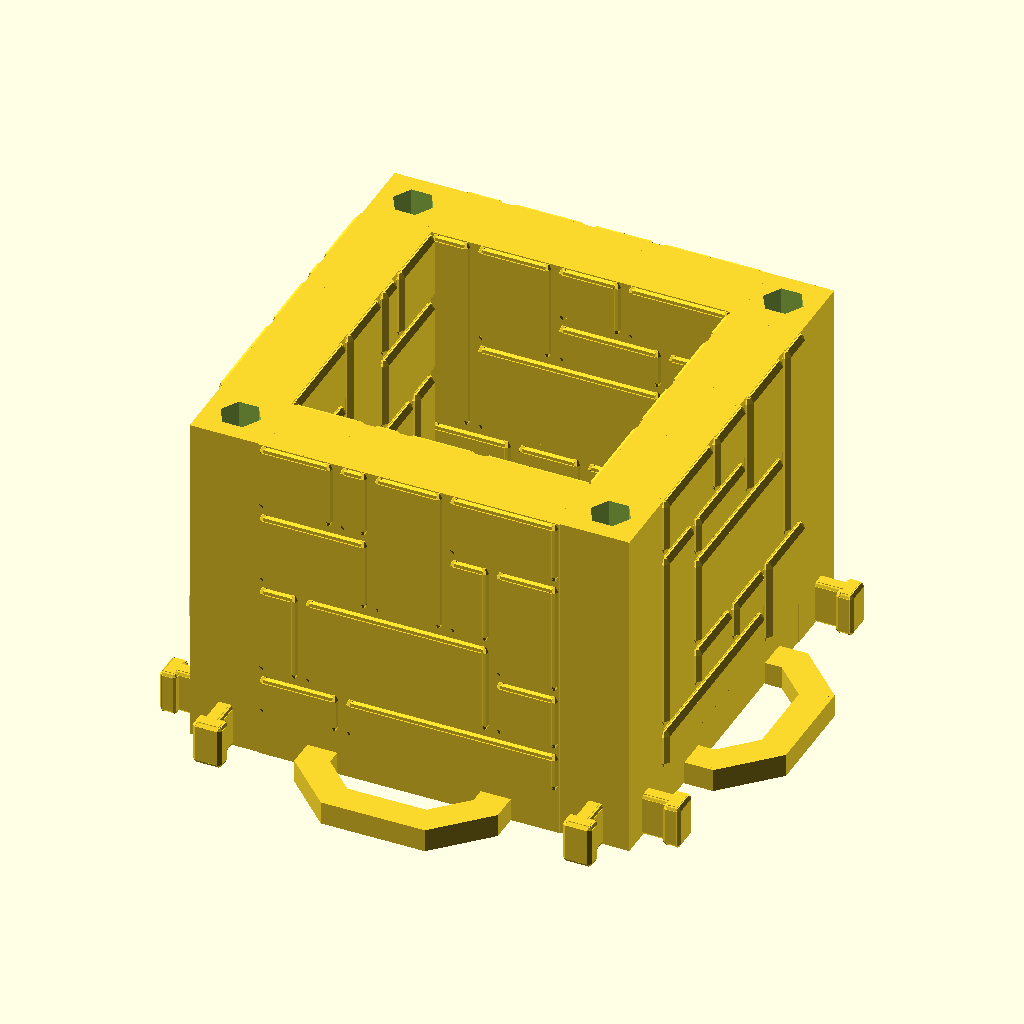
Cell 1 — every parameter at its default value.
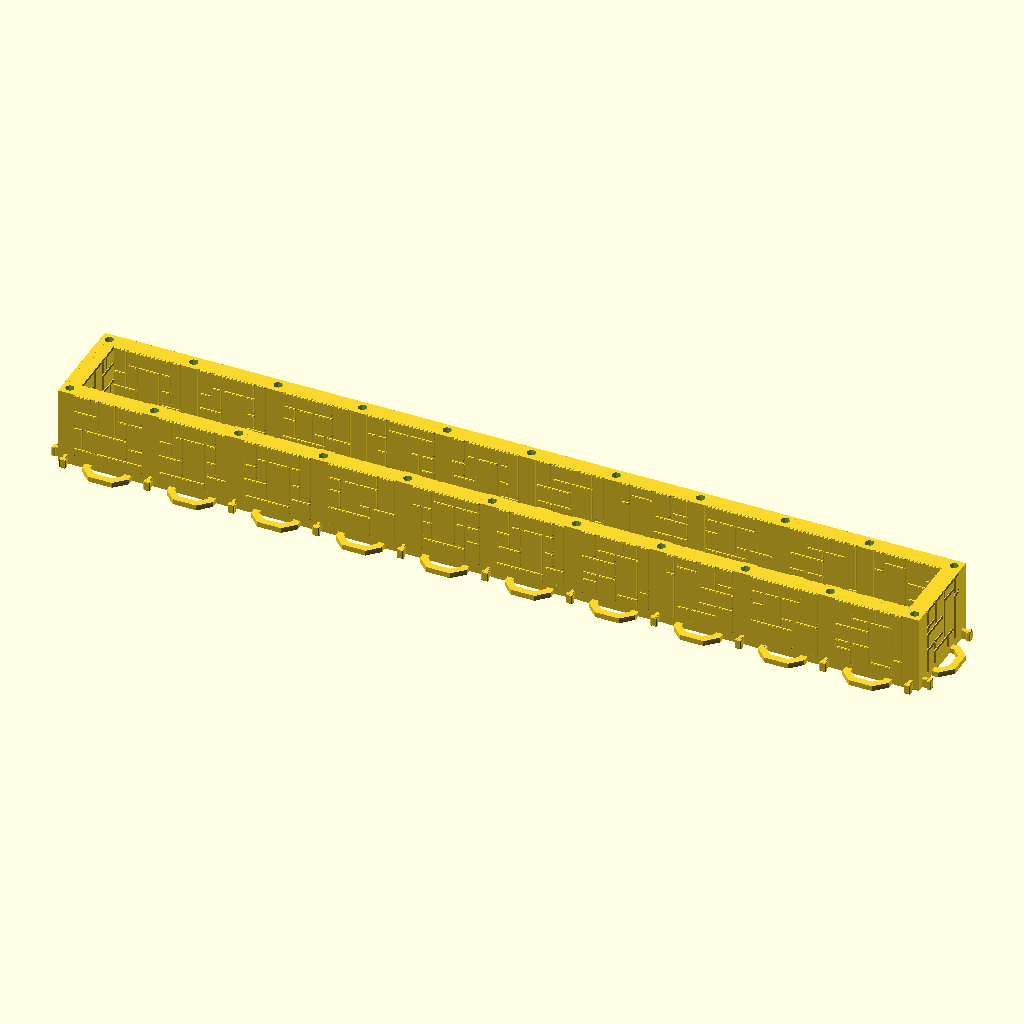
Cell 2: the same model with squares_long = 10.
The same orthographic view direction (rotation 55°, 0°, 25°; colour scheme Cornfield) for every cell, with the view re-fitted per cell, so scale and position can differ between cells.
The OpenSCAD source (inputs/thingiverse/files/thing-53561/files/dungeon-customizer.scad):

squares_long = 1; //[1:10]
squares_wide = 1; //[1:10]
wall_style="stone"; //[stone, wood_horiz, wood_vert, smooth]
floor_style="stone"; //[stone, wood_horiz, wood_vert, smooth]
wall_north="yes"; //[yes,no]
wall_south="yes"; //[yes,no]
wall_east="yes"; //[yes,no]
wall_west="yes"; //[yes,no]

module customizer(squares_long, squares_wide, wall_style, floor_style, wall_north, wall_south, wall_east, wall_west) {
	north = wall_north=="yes" ? true : false;
	south = wall_south=="yes" ? true : false;
	east = wall_east=="yes" ? true : false;
	west = wall_west=="yes" ? true : false;
	segment(squares_long, squares_wide, wall_style=wall_style, floor_style=floor_style, north=north, south=south, east=east, west=west);
}

customizer(squares_long, squares_wide, wall_style, floor_style, wall_north, wall_south, wall_east, wall_west);

WALL_SHORT = 4 + 0; //Done so the customizer won't let this value be changed
WALL_TALL = 29.5 + 0;

// Connectors

module connector_wall() {
	difference () {
		union () {
			translate([-.5,.55,0]) rounded_cube(3.5,1.4,3.8, .3);
			translate([2,0,0]) rounded_cube(1.5,2.5,3.8, .3);
		}
	}
}

// Corners

module corner(height, plugs=[true,true,true,true]) {
	difference() {
		union () {
			translate([-0.01, -0.01, 0]) cube([6.02,6.02,height]);
			if (plugs[0]) {
				translate([6,1.8,0]) connector_wall();
			}
			if (plugs[1]) {
				rotate([0,0,90]) translate([6,-4.2,0]) connector_wall();
			}
			if (plugs[2]) {
				rotate([0,0,180]) translate([0,-4.2,0]) connector_wall();
			}
			if (plugs[3]) {
				rotate([0,0,270]) translate([0,1.8,0]) connector_wall();
			}
		}
		if (height >= WALL_TALL) {
			translate([3,3,height-6]) cylinder(6.1,1.75,1.75);
		}
	}
}


//corner(WALL_TALL);
//corner(WALL_SHORT);
//wall(WALL_SHORT);//
// cube with rounded esges on all sides
// The first three parameters define the size of the cube
// The forth parameter defines the radius of the rounded edges
// made by Luc Bos
//

module rounded_cube(sx,sy,sz,r) 
{
	union()
	{
		translate([r,r,0]) cube([sx-2*r,sy-2*r,sz],false);
		translate([r-0.01,0,r]) cube([sx-2*r+0.02,sy,sz-2*r],false);
		translate([0,r,r]) cube([sx,sy-2*r,sz-2*r],false);

		translate([r,r,r]) rotate(a=[0,90,0]) cylinder(h=sx-2*r,r=r,center=false);
		translate([r,sy-r,r]) rotate(a=[0,90,0]) cylinder(h=sx-2*r,r=r,center=false);
		translate([r,r,sz-r]) rotate(a=[0,90,0]) cylinder(h=sx-2*r,r=r,center=false);
		translate([r,sy-r,sz-r]) rotate(a=[0,90,0]) cylinder(h=sx-2*r,r=r,center=false);

		translate([r,r,r]) rotate(a=[0,0,0]) cylinder(h=sz-2*r,r=r,center=false);
		translate([r,sy-r,r]) rotate(a=[0,0,0]) cylinder(h=sz-2*r,r=r,center=false);
		translate([sx-r,r,r]) rotate(a=[0,0,0]) cylinder(h=sz-2*r,r=r,center=false);
		translate([sx-r,sy-r,r]) rotate(a=[0,0,0]) cylinder(h=sz-2*r,r=r,center=false);

		translate([r,r,r]) rotate(a=[-90,0,0]) cylinder(h=sy-2*r,r=r,center=false);
		translate([r,r,sz-r]) rotate(a=[-90,0,0]) cylinder(h=sy-2*r,r=r,center=false);
		translate([sx-r,r,r]) rotate(a=[-90,0,0]) cylinder(h=sy-2*r,r=r,center=false);
		translate([sx-r,r,sz-r]) rotate(a=[-90,0,0]) cylinder(h=sy-2*r,r=r,center=false);

		translate([r,r,r]) sphere(r);
		translate([r,sy-r,r]) sphere(r);
		translate([r,r,sz-r]) sphere(r);
		translate([r,sy-r,sz-r]) sphere(r);

		translate([sx-r,r,r]) sphere(r);
		translate([sx-r,sy-r,r]) sphere(r);
		translate([sx-r,r,sz-r]) sphere(r);
		translate([sx-r,sy-r,sz-r]) sphere(r);
	}
}


module flooring(x=1, y=1, north=true, south=true, east=true, west=true, tileset="stone", tile=false, rot=false, style="stone") {
	seed_vect = rands(0, 100, 2);
	tile_vect = rands(tile == false ? 0 : tile, tile == false ? 4 : tile, x*y, seed=seed_vect[0]);
	rot_vect = rands(rot == false ? 0 : rot, rot == false ? 4 : rot, x*y, seed=seed_vect[1]);
	union() {
		for (xcnt = [0:x])  {
			for (ycnt = [0:y]) {
				if(xcnt < x && ycnt < y) {
					translate([xcnt * 32 + 6, ycnt * 32 + 6,0]) tile(
						connections=[xcnt==0 && !west, ycnt==0 && !south, xcnt==x-1 && !east, ycnt==y-1  && !north],
						tile=floor(tile_vect[xcnt*y+ycnt]),
						rot=floor(rot_vect[xcnt*y+ycnt]),
						style=style);
					if(ycnt > 0) {
						translate([xcnt * 32 + 6, ycnt * 32+6,0]) rotate([0,0,270]) wall_base(
							WALL_SHORT,
							connections=[false, false],
							plugs=[xcnt == 0 && !west, xcnt == x-1 && !east]);
					}
					if(xcnt > 0) {
						translate([xcnt * 32, ycnt * 32+6,0]) rotate([0,0,0]) wall_base(
							WALL_SHORT,
							connections=[false, false],
							plugs=[ycnt == 0  && !south, ycnt == y-1 && !north]);
					}
					if(xcnt  > 0 && ycnt > 0) {
						translate([xcnt * 32-.5, ycnt * 32,0]) cube([1, 6, WALL_SHORT]);
						translate([xcnt * 32, ycnt * 32-.5,0]) cube([6, 1, WALL_SHORT]);
						translate([xcnt * 32+5.5, ycnt * 32,0]) cube([1, 6, WALL_SHORT]);
						translate([xcnt * 32, ycnt * 32+5.5,0]) cube([6, 1, WALL_SHORT]);
					}
					if(xcnt > 0 && ycnt > 0) {
						translate([xcnt * 32, ycnt * 32,0]) corner(WALL_SHORT, [false, false, false, false]);
					}
					if((xcnt==0 && west) || xcnt > 0) {
						translate([xcnt * 32+5.5, ycnt * 32+6,0]) cube([1, 26, 3.5]);
					}
					if((ycnt==0 && south) || ycnt > 0) {
						translate([xcnt * 32+6, ycnt * 32+5.5,0]) cube([26, 1, 3.5]);
					}
				}
				if(((xcnt==x && east) || (xcnt > 0 && xcnt < x)) && ycnt < y) {
					translate([xcnt * 32-.5, ycnt * 32+6,0]) cube([1, 26, 3.5]);
				}
				if(((ycnt==y && north) || (ycnt > 0 && ycnt < y)) && xcnt < x) {
					translate([xcnt * 32+6, ycnt * 32-.5]) cube([26, 1, 3.5]);
				}
			}
		}
	}
}

module walling(x=1, y=1, north=true, south=true, east=true, west=true, tileset="stone", wall=false, rot=false, style="stone") {
	seed_vect = rands(0, 100, 2);
	wall_vect = rands(wall == false ? 0 : wall, wall == false ? 4 : wall, (x+y)*2, seed=seed_vect[0]);
	rot_vect = rands(rot == false ? 0 : rot, rot == false ? 4 : rot, (x+y)*2, seed=seed_vect[1]);
	union() {
		for (xcnt = [0:x])  {
			for (ycnt = [0:y]) {
				if ((xcnt == 0 || xcnt == x) && ycnt < y) {
					if(xcnt == 0 && west || xcnt == x && east) {
						translate([xcnt * 32, ycnt * 32+6,0]) wall(
							connections=[xcnt == x && east, xcnt == 0 && west],
							plugs=[ycnt == 0 && !south, ycnt == y-1 && !north],
							wall=floor(wall_vect[xcnt*y+ycnt]),
							rot=floor(rot_vect[xcnt*y+ycnt]),
							style=style);
					}
				}
				if ((ycnt == 0 || ycnt == y) && xcnt < x) {
					if(ycnt == 0 && south || ycnt == y && north) {
						translate([xcnt * 32+32, ycnt * 32,0]) rotate([0,0,90]) wall(
							connections=[ycnt == y && north, ycnt == 0 && south],
							plugs=[xcnt==x-1 && !east, xcnt==0 && !west],
							wall=floor(wall_vect[xcnt*y+ycnt]),
							rot=floor(rot_vect[xcnt*y+ycnt]),
							style=style);
					}
				}
				if (xcnt == 0 || xcnt == x || ycnt == 0 || ycnt == y) {
					if (xcnt == 0 && west || xcnt == x && east) {
						if (ycnt == 0 && south || ycnt == y && north || ycnt > 0 && ycnt < y) {
							translate([xcnt * 32, ycnt * 32,0]) corner(
								WALL_TALL,
								plugs=[xcnt != 0 && east, ycnt == y && north, xcnt == 0 && west, ycnt == 0 && south]);
							if(xcnt > 0) {
								translate([xcnt * 32-.5, ycnt * 32,0]) cube([1, 6, WALL_TALL]);
							}
							if(ycnt > 0) {
								translate([xcnt * 32, ycnt * 32-.5,0]) cube([6, 1, WALL_TALL]);
							}
							if(xcnt < x) {
								translate([xcnt * 32+5.5, ycnt * 32,0]) cube([1, 6, WALL_TALL]);
							}
							if(ycnt < y) {
								translate([xcnt * 32, ycnt * 32+5.5,0]) cube([6, 1, WALL_TALL]);
							}
						}
					} else if (ycnt == 0 && south || ycnt == y && north) {
						if (xcnt == 0 && west || xcnt == x && east || xcnt > 0 && xcnt < x) {
							translate([xcnt * 32, ycnt * 32,0]) corner(
								WALL_TALL,
								plugs=[false, ycnt != 0 && north, false, ycnt == 0 && south]);
							if(xcnt > 0) {
								translate([xcnt * 32-.5, ycnt * 32,0]) cube([1, 6, WALL_TALL]);
							}
							if(ycnt > 0) {
								translate([xcnt * 32, ycnt * 32-.5,0]) cube([6, 1, WALL_TALL]);
							}
							if(xcnt < x) {
								translate([xcnt * 32+5.5, ycnt * 32,0]) cube([1, 6, WALL_TALL]);
							}
							if(ycnt < y) {
								translate([xcnt * 32, ycnt * 32+5.5,0]) cube([6, 1, WALL_TALL]);
							}
						}
					}
				}
			}
		}
	}
}

module segment(x=1, y=1, north=true, south=true, east=true, west=true, wall_style="stone", floor_style="stone") {
	walling(x, y, north=north, south=south, east=east, west=west, style=wall_style);
	flooring(x, y, north=north, south=south, east=east, west=west, style=floor_style);
}

module segment_corner(x=1, y=1, floor_style="stone", wall_style="stone")  {
	segment(x, y, south=false, west=false, floor_style=floor_style, wall_style=wall_style);
}

module segment_floor(x=1, y=1, floor_style="stone") {
	segment(x, y, north=false, south=false, east=false, west=false, floor_style=floor_style);
}

module segment_wall(x=1, y=1, floor_style="stone", wall_style="stone") {
	segment(x, y, north=false, south=false, west=false, floor_style=floor_style, wall_style=wall_style);
}

module segment_dead_end(x=1, y=1, floor_style="stone", wall_style="stone") {
	segment(x, y, south=false, floor_style=floor_style, wall_style=wall_style);
}

module segment_hall(x=1, y=1, floor_style="stone", wall_style="stone") {
	segment(x, y, north=false, south=false, floor_style=floor_style, wall_style=wall_style);
}

//segment_corner(2, 2, wall_style="wood_horiz", floor_style="stone");
//segment_floor(1, 2, floor_style="stone");
//segment_dead_end(2, 2, floor_style="stone", wall_style="wood_horiz");
//segment_hall(2,2);

module connector_tile_gap() {
	union () {
		translate([0,0,-0.1]) cube([2.5,3,2.1]);
		translate([0,15,-0.1]) cube([2.5,3,2.1]);
		translate([2.5,0,-0.1]) rotate([0,0,45]) cube([sqrt(4.5*4.5 + 4.5*4.5),3,2.1]);
		translate([2.5,18,-0.1]) rotate([0,0,225]) cube([3,sqrt(4.5*4.5 + 4.5*4.5),2.1]);
		translate([4,4.5,-0.1]) cube([3,9,2.1]);
	}
}

module tile_base(connections=[true,true,true,true]) {
	difference() {
		cube([26,26,3.5]);
		if (connections[0]) {
			translate([-0.01,4,0]) connector_tile_gap();
		}
		if (connections[1]) {
			translate([22,-0.01,0]) rotate([0,0,90]) connector_tile_gap();
		}
		if (connections[2]) {
			translate([26.01,22,0]) rotate([0,0,180]) connector_tile_gap();
		}
		if (connections[3]) {
			translate([4,26.01,0]) rotate([0,0,270]) connector_tile_gap();
		}
		translate([13,13,-0.1]) cylinder(2.1,2.25,2.25);
	}
}

module tile_rotate(rot) {
	if (rot == 1) {
		translate([26,0,0]) rotate([0,0,90]) child(0);
	} else if (rot == 2) {
		translate([26,26,0]) rotate([0,0,180]) child(0);
	} else if (rot == 3) {
		translate([0,26,0]) rotate([0,0,270]) child(0);
	} else {
		translate([0,0,0]) rotate([0,0,0]) child(0);
	}
}

module tile_stone_1(connections=[true, true, true, true], rot=0) {
	union () {
		tile_base(connections);
		tile_rotate(rot) {
			union() {
				translate([10,18,4]) rotate([0,90,0]) rounded_cube(1.5,8,16,.5);
				translate([20,17.5,4]) rotate([90,90,0]) rounded_cube(1.5,6,10,.5);
				translate([10,13.5,4]) rotate([0,90,0]) rounded_cube(1.5,4,9.5,.5);
				translate([17,0,4]) rotate([0,90,0]) rounded_cube(1.5,7,9,.5);
				translate([17,7.5,4]) rotate([0,90,0]) rounded_cube(1.5,5.5,2.5,.5);
				translate([6,0,4]) rotate([0,90,0]) rounded_cube(1.5,13,10.5,.5);
				translate([0,13.5,4]) rotate([0,90,0]) rounded_cube(1.5,12.5,9.5,.5);
				translate([0,0,4]) rotate([0,90,0]) rounded_cube(1.5,13,5.5,.5);
			}
		}
	}
}

module tile_stone_2(connections=[true, true, true, true], rot=0) {
	union () {
		tile_base(connections);
		tile_rotate(rot) {
			union() {
				translate([0,18,4]) rotate([0,90,0]) rounded_cube(1.5,8,16,.5);
				translate([10,17.5,4]) rotate([90,90,0]) rounded_cube(1.5,6,10,.5);
				translate([16.5,15.5,4]) rotate([0,90,0]) rounded_cube(1.5,4,9.5,.5);
				translate([16.5,20,4]) rotate([0,90,0]) rounded_cube(1.5,6,6,.5);
				translate([23,20,4]) rotate([0,90,0]) rounded_cube(1.5,6,3,.5);
				translate([7,7.5,4]) rotate([0,90,0]) rounded_cube(1.5,5.5,2.5,.5);
				translate([16.5,0,4]) rotate([0,90,0]) rounded_cube(1.5,15,9.5,.5);
				translate([0,13.5,4]) rotate([0,90,0]) rounded_cube(1.5,4,9.5,.5);
				translate([0,0,4]) rotate([0,90,0]) rounded_cube(1.5,13,6.5,.5);
				translate([7,0,4]) rotate([0,90,0]) rounded_cube(1.5,7,6.5,.5);
				translate([14,0,4]) rotate([0,90,0]) rounded_cube(1.5,7,2,.5);
			}
		}
	}
}

module tile_stone_3(connections=[true, true, true, true], rot=0) {
	union () {
		tile_base(connections);
		tile_rotate(rot) {
			union() {
				translate([10,10,4]) rotate([0,90,0]) rounded_cube(1.5,8,16,.5);
				translate([20,9.5,4]) rotate([90,90,0]) rounded_cube(1.5,6,9.5,.5);
				translate([0,14,4]) rotate([0,90,0]) rounded_cube(1.5,7,9.5,.5);
				translate([0,0,4]) rotate([0,90,0]) rounded_cube(1.5,7,8,.5);
				translate([8.5,4,4]) rotate([0,90,0]) rounded_cube(1.5,5.5,3.5,.5);
				translate([0,7.5,4]) rotate([0,90,0]) rounded_cube(1.5,6,8,.5);
				translate([0,10,4]) rotate([0,90,0]) rounded_cube(1.5,3.5,9.5,.5);
				translate([8.5,0,4]) rotate([0,90,0]) rounded_cube(1.5,3.5,11,.5);
				translate([12.5,4,4]) rotate([0,90,0]) rounded_cube(1.5,5.5,7,.5);
				translate([0,21.5,4]) rotate([0,90,0]) rounded_cube(1.5,4.5,15,.5);
				translate([15.5,18.5,4]) rotate([0,90,0]) rounded_cube(1.5,7.5,10.5,.5);
				translate([10,18.5,4]) rotate([0,90,0]) rounded_cube(1.5,2.5,5,.5);
			}
		}
	}
}

module tile_stone_4(connections=[true, true, true, true], rot=0) {
	union () {
		tile_base(connections);
		tile_rotate(rot) {
			union() {
				translate([5,9,4]) rotate([0,90,0]) rounded_cube(1.5,8,16,.5);
				translate([0,13,4]) rotate([90,90,0]) rounded_cube(1.5,4.5,13,.5);
				translate([0,20.5,4]) rotate([90,90,0]) rounded_cube(1.5,4.5,7,.5);
				translate([5,17.5,4]) rotate([0,90,0]) rounded_cube(1.5,3,9.5,.5);
				translate([15,17.5,4]) rotate([0,90,0]) rounded_cube(1.5,8.5,11,.5);
				translate([7,21,4]) rotate([0,90,0]) rounded_cube(1.5,5,7.5,.5);
				translate([0,21,4]) rotate([0,90,0]) rounded_cube(1.5,5,6.5,.5);
				translate([21.5,6,4]) rotate([0,90,0]) rounded_cube(1.5,11,4.5,.5);
				translate([5,0,4]) rotate([0,90,0]) rounded_cube(1.5,8.5,9.5,.5);
				translate([15,0,4]) rotate([0,90,0]) rounded_cube(1.5,5.5,11,.5);
				translate([15,6,4]) rotate([0,90,0]) rounded_cube(1.5,2.5,6,.5);
			}
		}
	}
}

module tile_stone(connections=[true,true,true,true], tile=0, rot=0) {
	if (tile == 1) {
		tile_stone_1(connections=connections, tile=tile, rot=rot);
	} else if (tile == 2) {
		tile_stone_2(connections=connections, tile=tile, rot=rot);
	} else if (tile == 3) {
		tile_stone_3(connections=connections, tile=tile, rot=rot);
	} else {
		tile_stone_4(connections=connections, tile=tile, rot=rot);
	}
}

module tile_wood_horiz(connections=[true, true, true, true], deg=90) {
	union () {
		tile_base(connections);
		for(i = [0 : 12]) {
			if (i % 3 == 0) {
				translate([0.25,i*2+.2, 2.1]) cube([8,1.6,1.8]);
				translate([8.65,i*2+.2,2.1]) cube([15,1.6,1.8]);
				translate([24.05,i*2+.2,2.1]) cube([1.7,1.6,1.8]);
			} else if (i % 3 == 1) {
				translate([0.25,i*2+.2,2.1]) cube([5,1.6,1.8]);
				translate([5.65,i*2+.2,2.1]) cube([15,1.6,1.8]);
				translate([21.05,i*2+.2,2.1]) cube([4.7,1.6,1.8]);
			} else {
				translate([0.25,i*2+.2,2.1]) cube([15,1.6,1.8]);
				translate([15.65,i*2+.2,2.1]) cube([10.1,1.6,1.8]);
			}
		}
	}
}

module tile_wood_vert(connections=[true, true, true, true], deg=90) {
	union () {
		tile_base(connections);
		for(i = [0 : 12]) {
			if (i % 3 == 0) {
				translate([i*2+.2, 0.25, 2.1]) cube([1.6,8,1.8]);
				translate([i*2+.2, 8.65, 2.1]) cube([1.6,15,1.8]);
				translate([i*2+.2, 24.05, 2.1]) cube([1.6,1.7,1.8]);
			} else if (i % 3 == 1) {
				translate([i*2+.2, 0.25, 2.1]) cube([1.6,5,1.8]);
				translate([i*2+.2, 5.65, 2.1]) cube([1.6,15,1.8]);
				translate([i*2+.2, 21.05, 2.1]) cube([1.6,4.7,1.8]);
			} else {
				translate([i*2+.2, 0.25, 2.1]) cube([1.6,15,1.8]);
				translate([i*2+.2, 15.65, 2.1]) cube([1.6,10.1,1.8]);
			}
		}
	}
}

module tile_wood(connections=[true, true, true, true], deg=0) {
	union () {
		tile_base(connections);
		intersection () {
			translate([0,0,2.1]) cube([26,26,2]);
			for ( i = [0: 90] ) {
				difference () {
					rotate([0,0,deg]) translate([i*2-40,-40,2.1]) cube([1.7,90,1.8]);
					for ( j = [0: 5] ) {
						if (i % 3 == 0) {
							rotate([0, 0, deg]) translate([i*2-40.2, j*15.3-40, 2]) cube([2.1, 0.4, 2.1]);	
						} else if (i % 3 == 1) {
							rotate([0, 0, deg]) translate([i*2-40.2, j*15.3-32.5, 2]) cube([2.1, 0.4, 2.1]);	
						} else {
							rotate([0, 0, deg]) translate([i*2-40.2, j*15.3-28, 2]) cube([2.1, 0.4, 2.1]);
						}
					}
				}
			}
		}
	}
}

module tile_smooth(connections=[true, true, true, true]) {
	union () {
		tile_base(connections);
		translate([0,0,2.1]) rounded_cube(25.9,25.9,2,0.5);
	}
}

module tile(connections=[true,true,true,true], tile=0, rot=0, deg=0, style="stone") {
	union() {
		if(style == "stone") {
			tile_stone(connections=connections, tile=tile, rot=rot);
		} else if (style == "smooth") {
			tile_smooth(connections=connections);
		} else if (style == "wood") {
			tile_wood(connections=connections, deg=deg);
		} else if (style == "wood_horiz") {
			tile_wood_horiz(connections=connections);
		} else if (style == "wood_vert") {
			tile_wood_vert(connections=connections);
		} else if (style == "wood_angle") {
			tile_wood(connections=connections, deg=45);
		} else if (style == "wood_angle_2") {
			tile_wood(connections=connections, deg=135);
		}
	}
}

//tile(style="wood_angle");

module connector_tile() {
	union() {
		translate([0,.2,0]) cube([2.5,2.6,2]);
		translate([0,15.2,0]) cube([2.5,2.6,2]);
		translate([2.5,.2,0]) rotate([0,0,45]) cube([sqrt(4.3*4.3 + 4.3*4.3),2.6,2]);
		translate([2.5,17.8,0]) rotate([0,0,225]) cube([2.6,sqrt(4.3*4.3 + 4.3*4.3),2]);
		translate([4.2,4.5,0]) cube([2.6,9,2]);
	}
}

module connector_wall_gap() {
	union () {
		translate([0,.5,-0.1]) cube([2,1.5,4.2]);
		translate([2,0,-0.1]) cube([1.5,2.5,4.2]);
	}
}

module wall_rotate(rot) {
	if (rot == 1) {
		translate([0,29.75,3.5]) rotate([90,0,0]) child(0);
	} else if (rot == 2) {
		translate([0,26,33.5]) rotate([180,0,0]) child(0);
	} else if (rot == 3) {
		translate([0,-3.75,29.5]) rotate([270,0,0]) child(0);
	} else {
		translate([0,0,0]) rotate([0,0,0]) child(0);
	}
}

module wall_remove_plugs(plugs) {
	difference() {
		child();
		if (plugs[0]) {
			translate([4.25,-0.01,0]) rotate([0,0,90]) connector_wall_gap();
		}
		if (plugs[1]) {
			translate([1.75,26.01,0]) rotate([0,0,270]) connector_wall_gap();
		}
	}
}

module wall_base(height, connections=[true, true], plugs=[true, true]) {
	difference() {
		union() {
			translate([-0.1,0,0]) cube([6.02,26,height]);
			if (connections[0]) {
				translate([6,4,0]) connector_tile();
			}
			if (connections[1]) {
				translate([0,22,0]) rotate([0,0,180]) connector_tile();
			}
		}
		if (plugs[0]) {
			translate([4.25,-0.01,0]) rotate([0,0,90]) connector_wall_gap();
		}
		if (plugs[1]) {
			translate([1.75,26.01,0]) rotate([0,0,270]) connector_wall_gap();
		}
	}
}

module wall_stone_1(connections=[true, true], plugs=[true, true], rot=0) {
	wall_remove_plugs(plugs) {
		union() {
			wall_base(WALL_TALL, connections, plugs);
			wall_rotate(rot) {
				union() {
					translate([-.5,0,4]) rounded_cube(7,8,16,.5);
					translate([-.5,8.5,4]) rounded_cube(7,7,5,.5);
					translate([-.5,16,4]) rounded_cube(7,4.5,5,.5);
					translate([-.5,8.5,9.5]) rounded_cube(7,12,6,.5);
					translate([-.5,21,4]) rounded_cube(7,5,19,.5);
					translate([-.5,0,20.5]) rounded_cube(7,12,9,.5);
					translate([-.5,12.5,23.5]) rounded_cube(7,13.5,6,.5);
					translate([-.5,8.5,16]) rounded_cube(7,3.5,4,.5);
					translate([-.5,12.5,16]) rounded_cube(7,8,7,.5);
				}
			}
		}
	}
}

module wall_stone_2(connections=[true, true], plugs=[true, true], rot=0) {
	wall_remove_plugs(plugs) {
		union() {
			wall_base(WALL_TALL, connections, plugs);
			wall_rotate(rot) {
				union() {
					translate([-.5,10,8]) rounded_cube(7,8,16,.5);
					translate([-.5,10,4]) rounded_cube(7,16,3.5,.5);
					translate([-.5,0,4]) rounded_cube(7,9.5,7,.5);
					translate([-.5,18.5,8]) rounded_cube(7,7.5,6,.5);
					translate([-.5,21,14.5]) rounded_cube(7,5,15,.5);
					translate([-.5,18.5,14.5]) rounded_cube(7,2,9.5,.5);
					translate([-.5,6,24.5]) rounded_cube(7,14.5,5,.5);
					translate([-.5,2,24.5]) rounded_cube(7,3.5,2.5,.5);
					translate([-.5,0,27.5]) rounded_cube(7,5.5,2,.5);
					translate([-.5,0,24.5]) rounded_cube(7,1.5,2.5,.5);
					translate([-.5,0,11.5]) rounded_cube(7,9.5,12.5,.5);
				}
			}
		}
	}
}

module wall_stone_3(connections=[true, true], plugs=[true, true], rot=0) {
	wall_remove_plugs(plugs) {
		union() {
			wall_base(WALL_TALL, connections, plugs);
			wall_rotate(rot) {
				union() {
					translate([-.5,6,8]) rounded_cube(7,16,8,.5);
					translate([-.5,0,4]) rounded_cube(7,18.5,3.5,.5);
					translate([-.5,19,4]) rounded_cube(7,7,3.5,.5);
					translate([-.5,16.5,16.5]) rounded_cube(7,9.5,6.5,.5);
					translate([-.5,19.5,23.5]) rounded_cube(7,6.5,6,.5);
					translate([-.5,10,16.5]) rounded_cube(7,6,13,.5);
					translate([-.5,16.5,23.5]) rounded_cube(7,2.5,6,.5);
					translate([-.5,22.5,8]) rounded_cube(7,3.5,8,.5);
					translate([-.5,0,8]) rounded_cube(7,5.5,5,.5);
					translate([-.5,0,13.5]) rounded_cube(7,5.5,10,.5);
					translate([-.5,0,24]) rounded_cube(7,9.5,5.5,.5);
					translate([-.5,6,16.5]) rounded_cube(7,3.5,7,.5);
				}
			}
		}
	}
}

module wall_stone_4(connections=[true, true], plugs=[true, true], rot=0) {
	wall_remove_plugs(plugs) {
		union() {
			wall_base(WALL_TALL, connections, plugs);
			wall_rotate(rot) {
				union() {
					translate([-.5,6,12]) rounded_cube(7,16,8,.5);
					translate([-.5,0,4]) rounded_cube(7,18.5,3.5,.5);
					translate([-.5,19,4]) rounded_cube(7,7,7.5,.5);
					translate([-.5,22.5,12]) rounded_cube(7,3.5,17.5,.5);
					translate([-.5,6,8]) rounded_cube(7,6.5,3.5,.5);
					translate([-.5,13,8]) rounded_cube(7,5.5,3.5,.5);
					translate([-.5,0,8]) rounded_cube(7,5.5,16,.5);
					translate([-.5,0,24.5]) rounded_cube(7,9,5,.5);
					translate([-.5,6,20.5]) rounded_cube(7,9,3.5,.5);
					translate([-.5,15.5,20.5]) rounded_cube(7,6.5,9,.5);
					translate([-.5,9.5,24.5]) rounded_cube(7,5.5,5,.5);
				}
			}
		}
	}
}

module wall_stone(connections=[true,true], plugs=[true,true], wall=0, rot=0) {
	if (wall == 1) {
		wall_stone_2(connections=connections, plugs=plugs, rot=rot);
	} else if (wall == 2) {
		wall_stone_3(connections=connections, plugs=plugs, rot=rot);
	} else if (wall == 3) {
		wall_stone_4(connections=connections, plugs=plugs, rot=rot);
	} else {
		wall_stone_1(connections=connections, plugs=plugs, rot=rot);
	}
}

module wall_wood_vert(connections=[true,true], plugs=[true,true], deg=0) {
	union () {
		wall_base(WALL_TALL, connections, plugs);
		for(i = [0 : 12]) {
			if (i % 3 == 0) {
				translate([-0.5,i*2+.15,4.25]) cube([6.8,1.6,8]);
				translate([-0.5,i*2+.15,12.65]) cube([6.8,1.6,16.60]);
			} else if (i % 3 == 1) {
				translate([-0.5,i*2+.15,4.25]) cube([6.8,1.6,5]);
				translate([-0.5,i*2+.15,9.65]) cube([6.8,1.6,15]);
				translate([-0.5,i*2+.15,25.05]) cube([6.8,1.6,4.2]);
			} else {
				translate([-0.5,i*2+.15,4.25]) cube([6.8,1.6,15]);
				translate([-0.5,i*2+.15,19.65]) cube([6.8,1.6,9.6]);
			}
		}
	}
}

module wall_wood_horiz(connections=[true,true], plugs=[true,true], deg=0) {
	union () {
		wall_base(WALL_TALL, connections, plugs);
		for(i = [0 : 11]) {
			if (i % 3 == 0) {
				rotate([90, 0, 0]) translate([-0.5,i*2.05+5,-25.75]) cube([6.8,1.65,8]);
				rotate([90, 0, 0]) translate([-0.5,i*2.05+5,-17.35]) cube([6.8,1.65,17.10]);
			} else if (i % 3 == 1) {
				rotate([90, 0, 0]) translate([-0.5,i*2.05+5,-25.75]) cube([6.8,1.65,5]);
				rotate([90, 0, 0]) translate([-0.5,i*2.05+5,-20.35]) cube([6.8,1.65,15]);
				rotate([90, 0, 0]) translate([-0.5,i*2.05+5,-4.95]) cube([6.8,1.65,4.7]);
			} else {
				rotate([90, 0, 0]) translate([-0.5,i*2.05+5,-25.75]) cube([6.8,1.65,15]);
				rotate([90, 0, 0]) translate([-0.5,i*2.05+5,-10.35]) cube([6.8,1.65,10.1]);
			}
		}
	}
}

module wall_wood(connections=[true,true], plugs=[true,true], deg=0) {
	union () {
		wall_base(WALL_TALL, connections, plugs);
		intersection() {
			translate([-0.5,0.5,4.25]) cube([7,25,25]);
			for ( i = [0: 90] ) {
				difference () {
					rotate([deg,0,0]) translate([-0.5,i*2-40,-40]) cube([6.8,1.6,90]);
					for ( j = [0: 5] ) {
						if (i % 3 == 0) {
							rotate([deg, 0, 0]) translate([-0.6, i*2-40, j*15.3-40]) cube([7, 1.9, 0.4]);	
						} else if (i % 3 == 1) {
							rotate([deg, 0, 0]) translate([-0.6, i*2-40, j*15.3-32.5]) cube([7, 1.9, 0.4]);	
						} else {
							rotate([deg, 0, 0]) translate([-0.6, i*2-40, j*15.3-28]) cube([7, 1.9, 0.4]);
						}
					}
				}
			}
		}
	}
}

module wall_smooth(connections=[true,true], plugs=[true,true]) {
	union () {
		wall_base(WALL_TALL, connections, plugs);
		translate([-0.6,0.1,4.1]) rounded_cube(7,25.8,25.3, 0.5);
	}
}

module wall(connections=[true,true], plugs=[true,true], wall=0, rot=0, deg=0, style="stone") {
	union() {
		if(style == "stone") {
			wall_stone(connections=connections, plugs=plugs, wall=wall, rot=rot);
		} else if (style == "smooth") {
			wall_smooth(connections=connections, plugs=plugs);
		} else if (style == "wood") {
			wall_wood(connections=connections, plugs=plugs, deg=deg);
		} else if (style == "wood_horiz") {
			wall_wood_horiz(connections=connections, plugs=plugs);
		} else if (style == "wood_vert") {
			wall_wood_vert(connections=connections, plugs=plugs);
		} else if (style == "wood_angle") {
			wall_wood(connections=connections, plugs=plugs, deg=45);
		} else if (style == "wood_angle_2") {
			wall_wood(connections=connections, plugs=plugs, deg=135);
		}
	}
}

//wall(style="stone", wall=3, rot=3);
Parameter table extracted from the source (name, type, default, range or options):
squares_long: number, default 1, range 1 to 10
squares_wide: number, default 1, range 1 to 10
wall_style: string, default "stone", options "stone", "wood_horiz", "wood_vert", "smooth"
floor_style: string, default "stone", options "stone", "wood_horiz", "wood_vert", "smooth"
wall_north: string, default "yes", options "yes", "no"
wall_south: string, default "yes", options "yes", "no"
wall_east: string, default "yes", options "yes", "no"
wall_west: string, default "yes", options "yes", "no"
